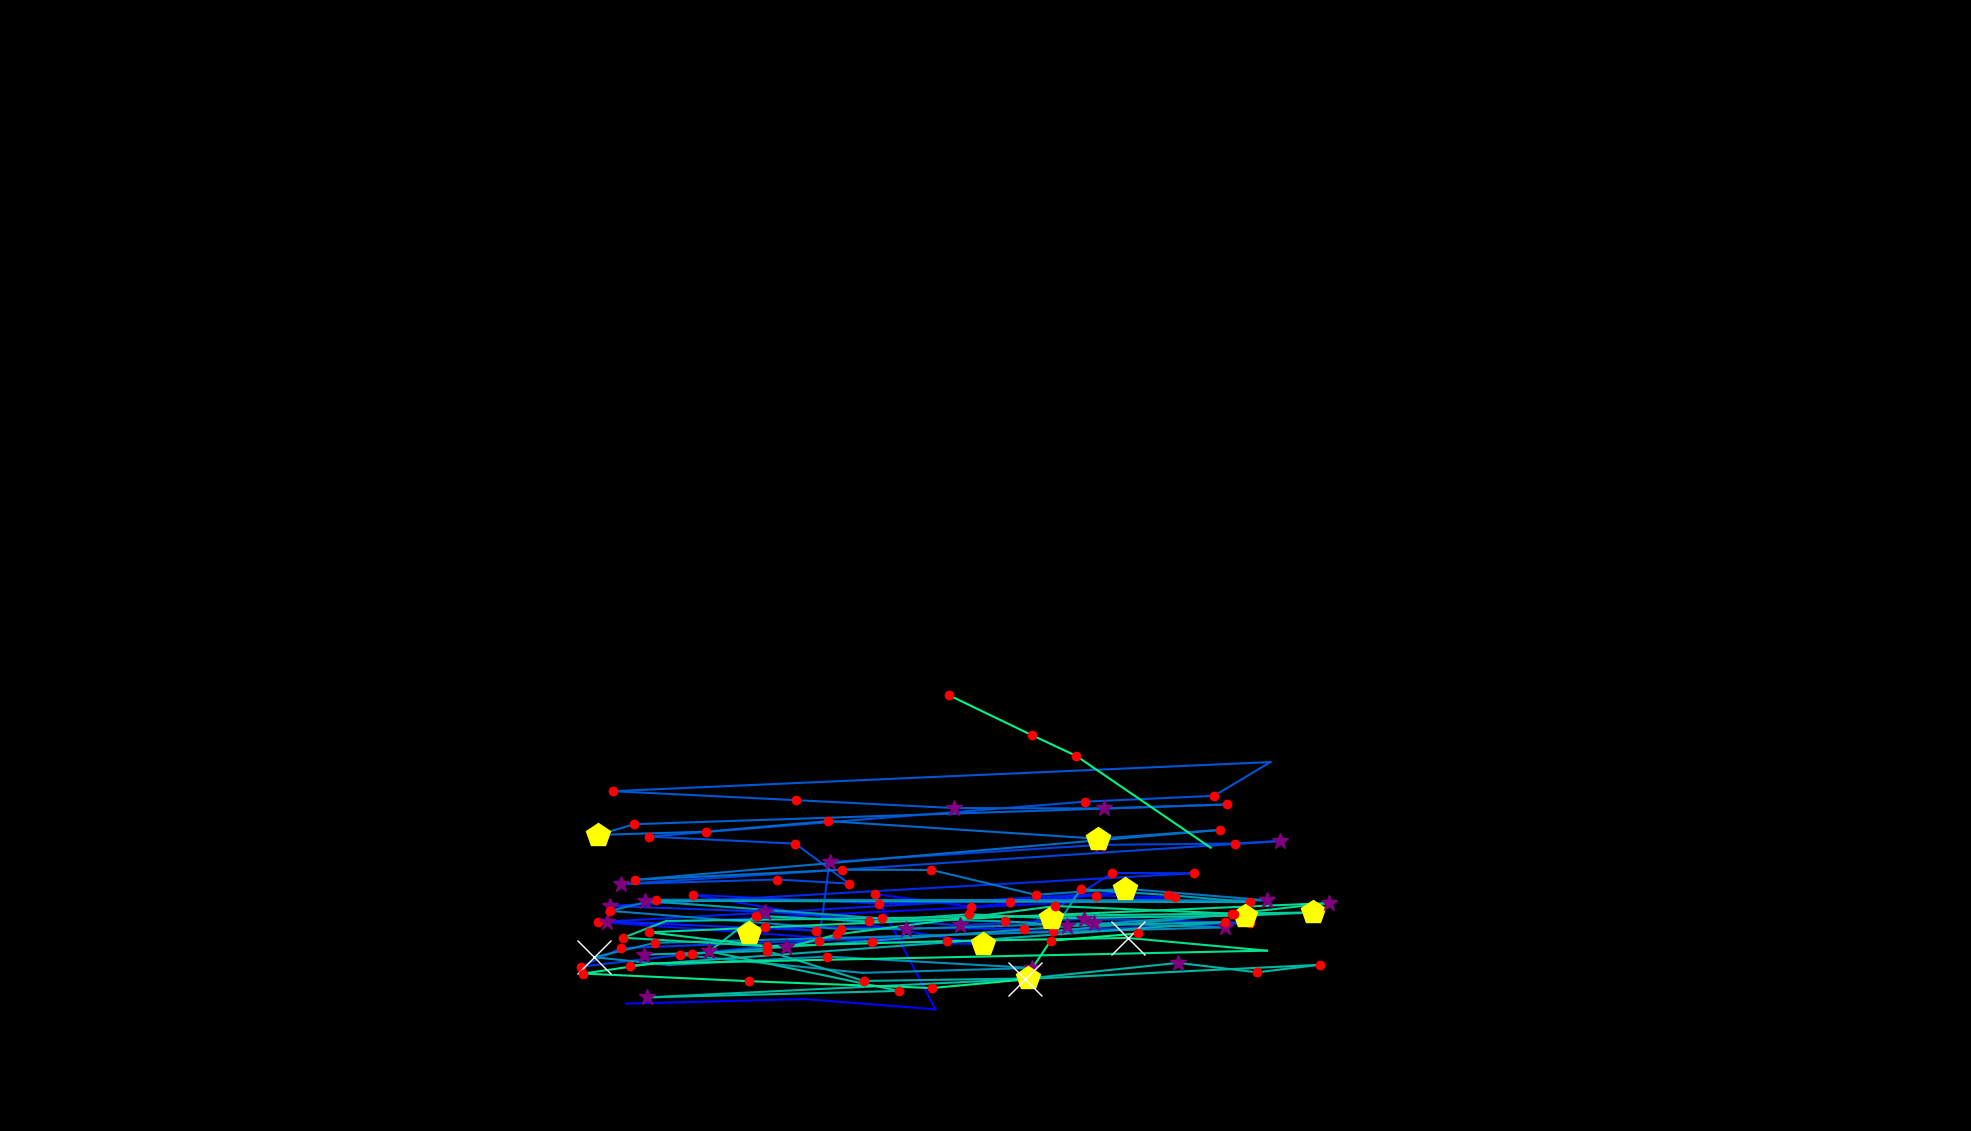

The file beside this chart, header and first rows:
, fixation_id, timestamp, avg_gaze_x, avg_gaze_y, duration
0, 391.0, 121319, 812.8, 165.4, 60.24
1, 392.0, 121512, 1045, 171.3, 84.34
2, 393.0, 121693, 1215, 158, 108.4
3, 394.0, 121946, 1137, 307.7, 132.5
4, 395.0, 122199, 1261, 291.2, 168.7
5, 396.0, 122404, 1423, 305.7, 132.5
6, 397.0, 122585, 1527, 303.5, 192.8
7, 398.0, 122862, 848.2, 270.2, 108.4
8, 399.0, 123139, 776.8, 271.5, 132.5
9, 400.0, 123320, 972.2, 257.7, 482
10, 401.0, 123874, 1133, 246, 132.5
11, 402.0, 124067, 1277, 242.7, 421.7
12, 403.0, 124597, 900.5, 306.6, 216.9
13, 404.0, 124838, 1142, 295.4, 144.6
14, 405.0, 125055, 1311, 298, 132.5
15, 406.0, 125283, 1467, 310.4, 120.5
16, 407.0, 125573, 788.9, 272, 301.2
17, 408.0, 125922, 1060, 260.2, 144.6
18, 409.0, 126175, 993, 265.3, 144.6
19, 410.0, 126416, 1329, 262.4, 156.6
20, 411.0, 126681, 1445, 335.1, 144.6
21, 412.0, 126874, 1550, 334.7, 216.9
22, 413.0, 127344, 792.6, 292.2, 265.1
23, 414.0, 127657, 993.8, 284.9, 253
24, 415.0, 127994, 1247, 267.2, 289.2
25, 416.0, 128356, 1408, 275.4, 361.5
26, 417.0, 128802, 1623, 270.2, 192.8
27, 418.0, 129079, 806.6, 237.4, 120.5
28, 419.0, 129380, 755, 213.5, 241
29, 420.0, 129754, 898.4, 230.3, 132.5
30, 421.0, 129946, 1063, 246.6, 216.9
31, 422.0, 130187, 1077, 349.3, 349.4
32, 423.0, 130633, 1429, 371.6, 385.6
33, 424.0, 131067, 1604, 373.3, 156.6
34, 425.0, 131308, 1663, 376.6, 277.1
35, 426.0, 131718, 806.4, 320.7, 337.4
36, 427.0, 132163, 1009, 326.6, 168.7
37, 428.0, 132380, 1103, 321.3, 132.5
38, 429.0, 132561, 1033, 373.1, 180.7
39, 430.0, 132850, 842.7, 382.3, 132.5
40, 431.0, 133067, 1409, 427.7, 168.7
41, 432.0, 133332, 1577, 435.3, 204.8
42, 433.0, 133561, 1650, 479.1, 96.39
43, 434.0, 133754, 795.5, 441.3, 180.7
44, 435.0, 134019, 1033, 429.7, 192.8
45, 436.0, 134272, 1239, 419.4, 325.3
46, 437.0, 134657, 1433, 418.9, 337.4
47, 438.0, 135055, 1594, 424.1, 144.6
48, 439.0, 135296, 823.9, 398.5, 168.7
49, 440.0, 135489, 776.9, 384.6, 457.9
50, 441.0, 136019, 917.1, 388.7, 156.6
51, 442.0, 136248, 1076, 402.5, 132.5
52, 443.0, 136561, 1425, 379.7, 469.9
53, 444.0, 137115, 1585, 391, 180.7
54, 445.0, 137501, 824.5, 326.2, 168.7
55, 446.0, 137790, 1093, 339.3, 241
56, 447.0, 138079, 1210, 339.1, 156.6
57, 448.0, 138272, 1345, 306.7, 241
58, 449.0, 138561, 1461, 314.7, 482
59, 450.0, 139140, 1646, 299.5, 277.1
... 64 more rows
